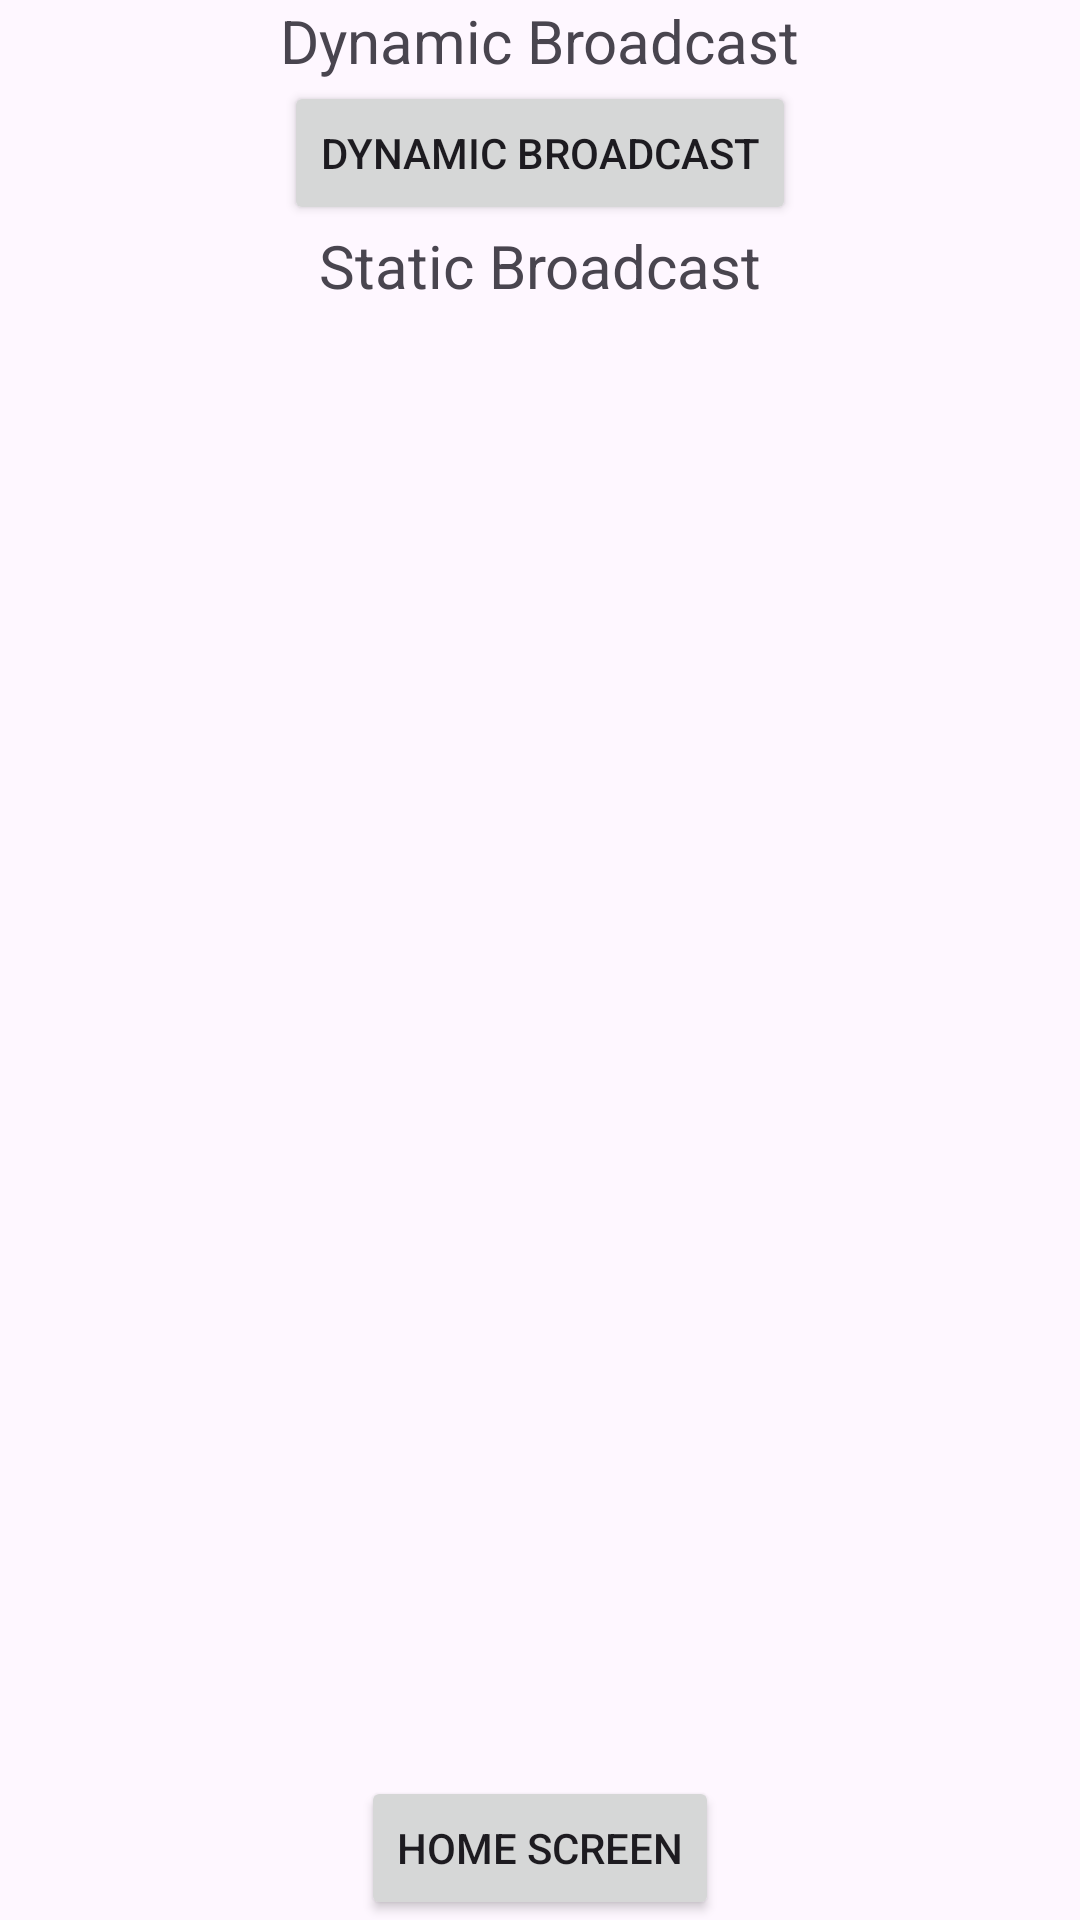

The Android layout XML behind this screen, and the referenced resources:
<!-- AndroidManifest.xml: application theme Theme.Demo_App -->
<!-- res/layout/activity_broadcast.xml -->
<?xml version="1.0" encoding="utf-8"?>
<androidx.constraintlayout.widget.ConstraintLayout xmlns:android="http://schemas.android.com/apk/res/android"
    xmlns:app="http://schemas.android.com/apk/res-auto"
    xmlns:tools="http://schemas.android.com/tools"
    android:id="@+id/main"
    android:layout_width="match_parent"
    android:layout_height="match_parent"
    tools:context=".BroadcastActivity">
    <TextView
        android:layout_width="wrap_content"
        android:layout_height="wrap_content"
        android:text="Dynamic Broadcast"
        app:layout_constraintStart_toStartOf="parent"
        app:layout_constraintEnd_toEndOf="parent"
        app:layout_constraintTop_toTopOf="parent"
        android:textSize="20dp"
        android:id="@+id/aboutDynamicBD"
        >
    </TextView>
    <Button
        android:layout_width="wrap_content"
        android:layout_height="wrap_content"
        app:layout_constraintTop_toBottomOf="@id/aboutDynamicBD"
        app:layout_constraintStart_toStartOf="parent"
        app:layout_constraintEnd_toEndOf="parent"
        android:text="Dynamic Broadcast"
        android:id="@+id/dynamicBTN"
        >
    </Button>
    <TextView
        android:layout_width="wrap_content"
        android:layout_height="wrap_content"
        android:text="Static Broadcast"
        app:layout_constraintStart_toStartOf="parent"
        app:layout_constraintEnd_toEndOf="parent"
        app:layout_constraintTop_toBottomOf="@id/dynamicBTN"
        android:textSize="20dp"
        android:id="@+id/aboutStaticBD"
        >
    </TextView>
    <Button
        android:layout_width="wrap_content"
        android:layout_height="wrap_content"
        app:layout_constraintBottom_toBottomOf="parent"
        app:layout_constraintStart_toStartOf="parent"
        app:layout_constraintEnd_toEndOf="parent"
        android:id="@+id/homeBTN"
        android:text="Home screen">
    </Button>

</androidx.constraintlayout.widget.ConstraintLayout>
<!-- resources referenced by this layout -->
<resources>
  <style name="Theme.Demo_App" parent="Base.Theme.Demo_App" />
  <style name="Base.Theme.Demo_App" parent="Theme.Material3.DayNight.NoActionBar">
          
          
      </style>
</resources>
